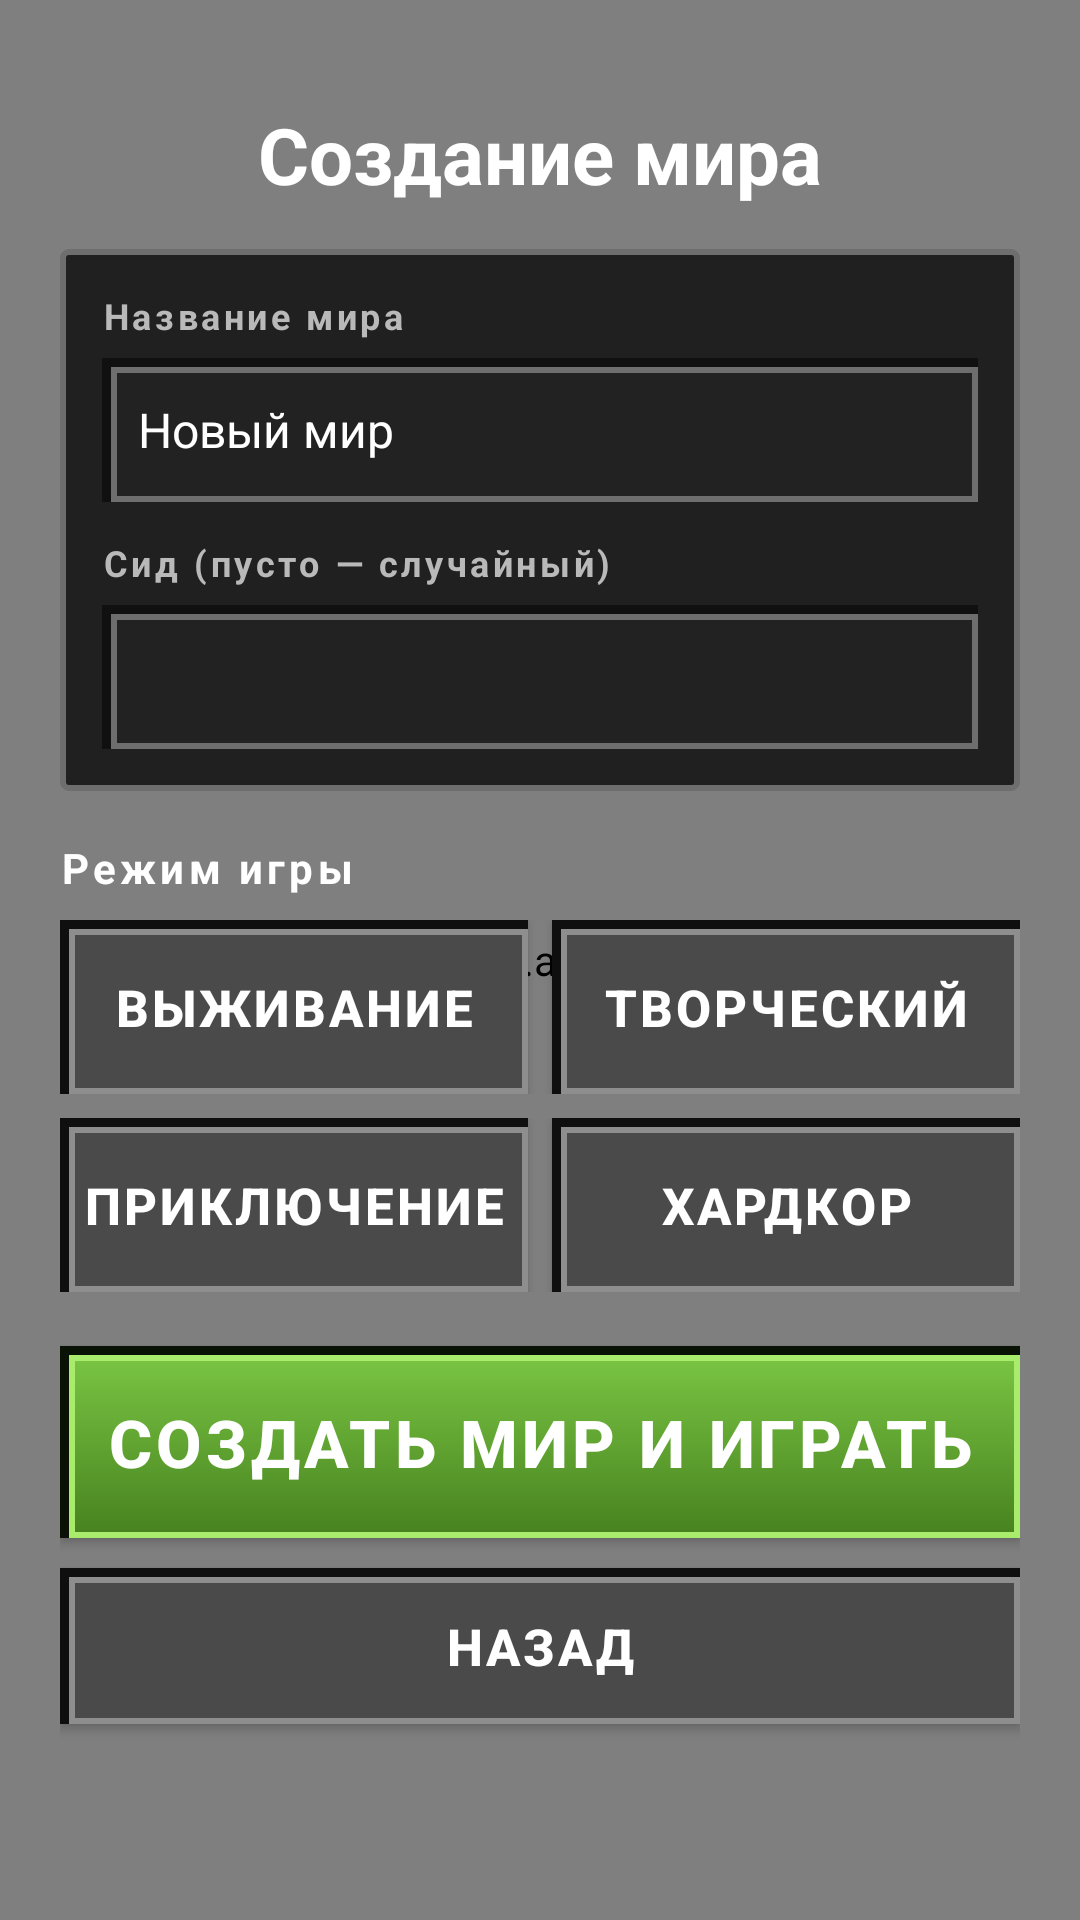

The Android layout XML behind this screen, and the referenced resources:
<!-- AndroidManifest.xml: application theme AppTheme -->
<!-- res/layout/activity_new_world.xml -->
<?xml version="1.0" encoding="utf-8"?>
<FrameLayout xmlns:android="http://schemas.android.com/apk/res/android"
    android:layout_width="match_parent"
    android:layout_height="match_parent">

    <com.minelauncher.app.PanoramaView
        android:layout_width="match_parent"
        android:layout_height="match_parent" />

    <ScrollView
        android:layout_width="match_parent"
        android:layout_height="match_parent"
        android:fillViewport="true"
        android:scrollbars="none">

        <LinearLayout
            android:layout_width="match_parent"
            android:layout_height="wrap_content"
            android:orientation="vertical"
            android:padding="20dp">

            <TextView
                android:layout_width="match_parent"
                android:layout_height="wrap_content"
                android:layout_marginTop="14dp"
                android:layout_marginBottom="14dp"
                android:gravity="center"
                android:shadowColor="#FF000000"
                android:shadowDx="3"
                android:shadowDy="3"
                android:shadowRadius="0"
                android:text="@string/new_world"
                android:textColor="#FFFFFFFF"
                android:textSize="26sp"
                android:textStyle="bold" />

            <LinearLayout
                android:layout_width="match_parent"
                android:layout_height="wrap_content"
                android:background="@drawable/panel_bg"
                android:orientation="vertical"
                android:padding="14dp">

                <TextView
                    android:layout_width="wrap_content"
                    android:layout_height="wrap_content"
                    android:letterSpacing="0.1"
                    android:text="@string/world_name"
                    android:textColor="@color/text_dim"
                    android:textSize="12sp"
                    android:textStyle="bold" />

                <EditText
                    android:id="@+id/world_name"
                    android:layout_width="match_parent"
                    android:layout_height="48dp"
                    android:layout_marginTop="6dp"
                    android:layout_marginBottom="12dp"
                    android:background="@drawable/input_bg"
                    android:inputType="text"
                    android:maxLength="24"
                    android:maxLines="1"
                    android:paddingLeft="12dp"
                    android:paddingRight="12dp"
                    android:singleLine="true"
                    android:text="Новый мир"
                    android:textColor="#FFFFFFFF"
                    android:textSize="16sp" />

                <TextView
                    android:layout_width="wrap_content"
                    android:layout_height="wrap_content"
                    android:letterSpacing="0.1"
                    android:text="@string/seed"
                    android:textColor="@color/text_dim"
                    android:textSize="12sp"
                    android:textStyle="bold" />

                <EditText
                    android:id="@+id/seed"
                    android:layout_width="match_parent"
                    android:layout_height="48dp"
                    android:layout_marginTop="6dp"
                    android:background="@drawable/input_bg"
                    android:inputType="text"
                    android:maxLength="20"
                    android:maxLines="1"
                    android:paddingLeft="12dp"
                    android:paddingRight="12dp"
                    android:singleLine="true"
                    android:text=""
                    android:textColor="#FFFFFFFF"
                    android:textSize="16sp" />
            </LinearLayout>

            <TextView
                android:layout_width="match_parent"
                android:layout_height="wrap_content"
                android:layout_marginTop="16dp"
                android:layout_marginBottom="8dp"
                android:letterSpacing="0.1"
                android:shadowColor="#FF000000"
                android:shadowDx="2"
                android:shadowDy="2"
                android:shadowRadius="0"
                android:text="@string/gamemode"
                android:textColor="#FFFFFFFF"
                android:textSize="14sp"
                android:textStyle="bold" />

            <LinearLayout
                android:id="@+id/gm_row_1"
                android:layout_width="match_parent"
                android:layout_height="wrap_content"
                android:orientation="horizontal">

                <Button
                    android:id="@+id/gm_survival"
                    style="@style/McButton"
                    android:layout_width="0dp"
                    android:layout_height="58dp"
                    android:layout_weight="1"
                    android:text="@string/survival" />

                <Button
                    android:id="@+id/gm_creative"
                    style="@style/McButton"
                    android:layout_width="0dp"
                    android:layout_height="58dp"
                    android:layout_marginLeft="8dp"
                    android:layout_weight="1"
                    android:text="@string/creative" />
            </LinearLayout>

            <LinearLayout
                android:layout_width="match_parent"
                android:layout_height="wrap_content"
                android:layout_marginTop="8dp"
                android:orientation="horizontal">

                <Button
                    android:id="@+id/gm_adventure"
                    style="@style/McButton"
                    android:layout_width="0dp"
                    android:layout_height="58dp"
                    android:layout_weight="1"
                    android:text="@string/adventure" />

                <Button
                    android:id="@+id/gm_hardcore"
                    style="@style/McButton"
                    android:layout_width="0dp"
                    android:layout_height="58dp"
                    android:layout_marginLeft="8dp"
                    android:layout_weight="1"
                    android:text="@string/hardcore" />
            </LinearLayout>

            <Button
                android:id="@+id/btn_create"
                style="@style/McPlayButton"
                android:layout_marginTop="18dp"
                android:text="@string/create_and_play" />

            <Button
                android:id="@+id/btn_back"
                style="@style/McButton"
                android:layout_marginTop="10dp"
                android:text="@string/back" />
        </LinearLayout>
    </ScrollView>
</FrameLayout>
<!-- resources referenced by this layout -->
<resources>
  <color name="text_dim">#FFB9B9B9</color>
  <!-- drawable input_bg (drawable) -->
  <?xml version="1.0" encoding="utf-8"?>
  <layer-list xmlns:android="http://schemas.android.com/apk/res/android">
      <item><shape><solid android:color="#FF101010" /></shape></item>
      <item android:top="3dp" android:left="3dp">
          <shape><solid android:color="#FF222222" /><stroke android:width="2dp" android:color="#FF6E6E6E" /></shape>
      </item>
  </layer-list>
  <!-- drawable panel_bg (drawable) -->
  <?xml version="1.0" encoding="utf-8"?>
  <shape xmlns:android="http://schemas.android.com/apk/res/android">
      <solid android:color="#E0141414" />
      <stroke android:width="2dp" android:color="#FF6E6E6E" />
      <corners android:radius="2dp" />
  </shape>
  <string name="adventure">Приключение</string>
  <string name="back">Назад</string>
  <string name="create_and_play">СОЗДАТЬ МИР И ИГРАТЬ</string>
  <string name="creative">Творческий</string>
  <string name="gamemode">Режим игры</string>
  <string name="hardcore">Хардкор</string>
  <string name="new_world">Создание мира</string>
  <string name="seed">Сид (пусто — случайный)</string>
  <string name="survival">Выживание</string>
  <string name="world_name">Название мира</string>
  <style name="McButton">
          <item name="android:layout_width">match_parent</item>
          <item name="android:layout_height">52dp</item>
          <item name="android:background">@drawable/mc_button</item>
          <item name="android:textColor">@color/text_main</item>
          <item name="android:textSize">17sp</item>
          <item name="android:textStyle">bold</item>
          <item name="android:letterSpacing">0.06</item>
          <item name="android:gravity">center</item>
          <item name="android:shadowColor">#CC000000</item>
          <item name="android:shadowDy">2</item>
          <item name="android:shadowRadius">0</item>
          <item name="android:textAllCaps">true</item>
      </style>
  <style name="McPlayButton" parent="McButton">
          <item name="android:layout_height">64dp</item>
          <item name="android:background">@drawable/mc_button_play</item>
          <item name="android:textSize">22sp</item>
      </style>
  <style name="AppTheme" parent="@android:style/Theme.Material.NoActionBar">
          <item name="android:windowBackground">@color/bg_dark</item>
          <item name="android:statusBarColor">#FF0E1310</item>
          <item name="android:navigationBarColor">#FF0E1310</item>
          <item name="android:textColorPrimary">@color/text_main</item>
          <item name="android:colorAccent">@color/green</item>
          <item name="android:windowLightStatusBar">false</item>
      </style>
  <!-- drawable mc_button (drawable) -->
  <?xml version="1.0" encoding="utf-8"?>
  <selector xmlns:android="http://schemas.android.com/apk/res/android">
      <item android:state_pressed="true">
          <layer-list>
              <item><shape><solid android:color="#FF262626" /><stroke android:width="2dp" android:color="#FF000000" /></shape></item>
              <item android:top="2dp" android:left="2dp" android:right="2dp" android:bottom="2dp">
                  <shape><solid android:color="#FF7E7E7E" /><stroke android:width="2dp" android:color="#FFDADADA" /></shape>
              </item>
          </layer-list>
      </item>
      <item>
          <layer-list>
              <item><shape><solid android:color="#FF0F0F0F" /></shape></item>
              <item android:top="3dp" android:left="3dp">
                  <shape><solid android:color="#FF4A4A4A" /><stroke android:width="2dp" android:color="#FF8E8E8E" /></shape>
              </item>
          </layer-list>
      </item>
  </selector>
  <color name="text_main">#FFFFFFFF</color>
  <color name="bg_dark">#FF141A16</color>
  <color name="green">#FF6CAE3C</color>
</resources>
